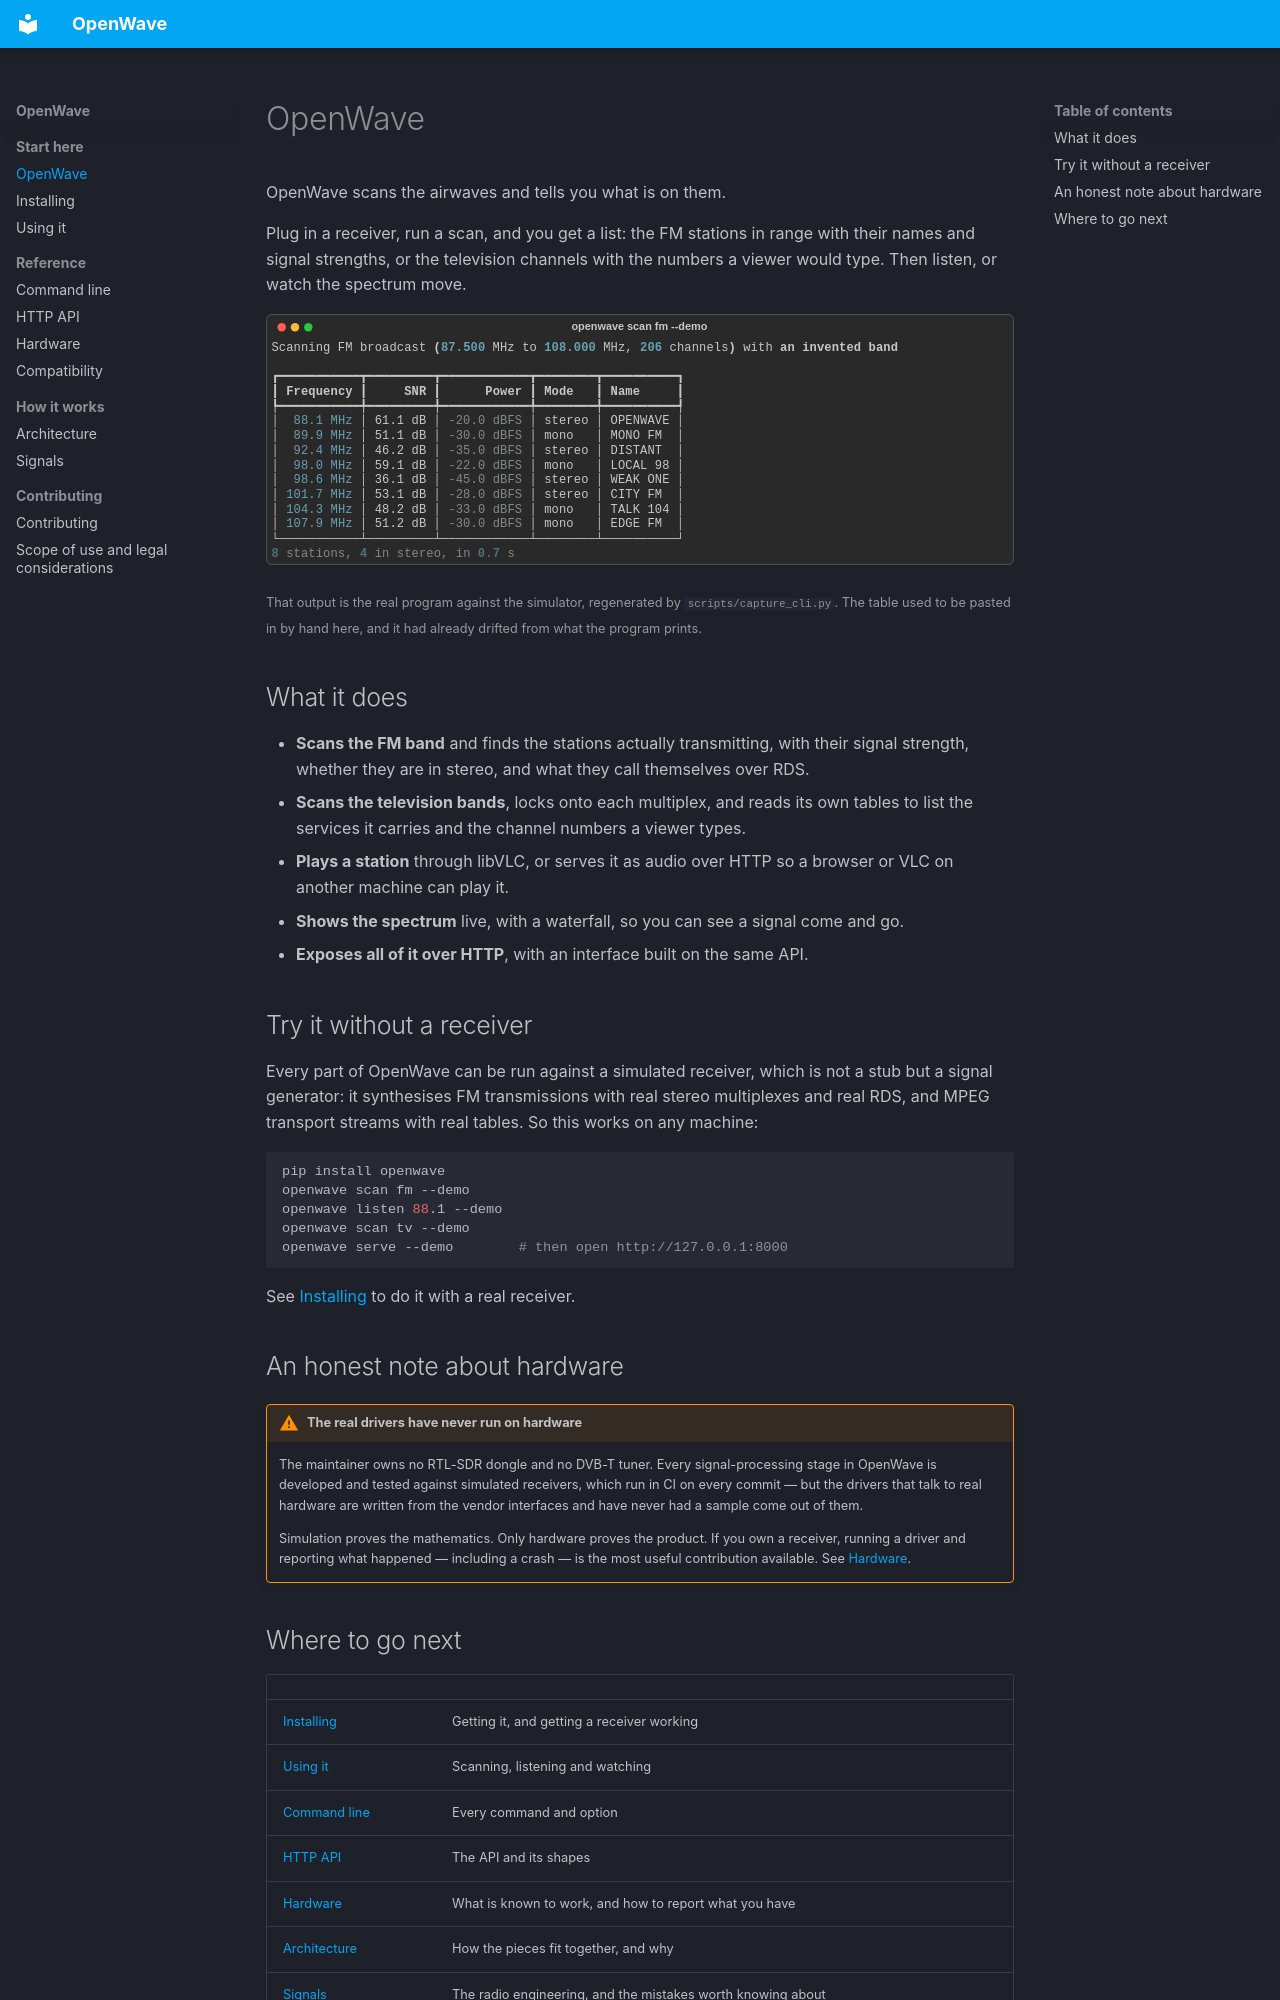

repository: Mxlione/Openwave · page: index.html · generator: mkdocs

# OpenWave

OpenWave scans the airwaves and tells you what is on them.

Plug in a receiver, run a scan, and you get a list: the FM stations in range with their names and
signal strengths, or the television channels with the numbers a viewer would type. Then listen,
or watch the spectrum move.

![openwave scan fm --demo](images/cli-scan-fm.svg)

<small>That output is the real program against the simulator, regenerated by
`scripts/capture_cli.py`. The table used to be pasted in by hand here, and it had already drifted
from what the program prints.</small>

## What it does

- **Scans the FM band** and finds the stations actually transmitting, with their signal strength,
  whether they are in stereo, and what they call themselves over RDS.
- **Scans the television bands**, locks onto each multiplex, and reads its own tables to list the
  services it carries and the channel numbers a viewer types.
- **Plays a station** through libVLC, or serves it as audio over HTTP so a browser or VLC on
  another machine can play it.
- **Shows the spectrum** live, with a waterfall, so you can see a signal come and go.
- **Exposes all of it over HTTP**, with an interface built on the same API.

## Try it without a receiver

Every part of OpenWave can be run against a simulated receiver, which is not a stub but a signal
generator: it synthesises FM transmissions with real stereo multiplexes and real RDS, and MPEG
transport streams with real tables. So this works on any machine:

```bash
pip install openwave
openwave scan fm --demo
openwave listen 88.1 --demo
openwave scan tv --demo
openwave serve --demo        # then open http://127.0.0.1:8000
```

See [Installing](installing.md) to do it with a real receiver.

## An honest note about hardware

!!! warning "The real drivers have never run on hardware"

    The maintainer owns no RTL-SDR dongle and no DVB-T tuner. Every signal-processing stage in
    OpenWave is developed and tested against simulated receivers, which run in CI on every
    commit — but the drivers that talk to real hardware are written from the vendor interfaces
    and have never had a sample come out of them.

    Simulation proves the mathematics. Only hardware proves the product. If you own a receiver,
    running a driver and reporting what happened — including a crash — is the most useful
    contribution available. See [Hardware](hardware.md).
